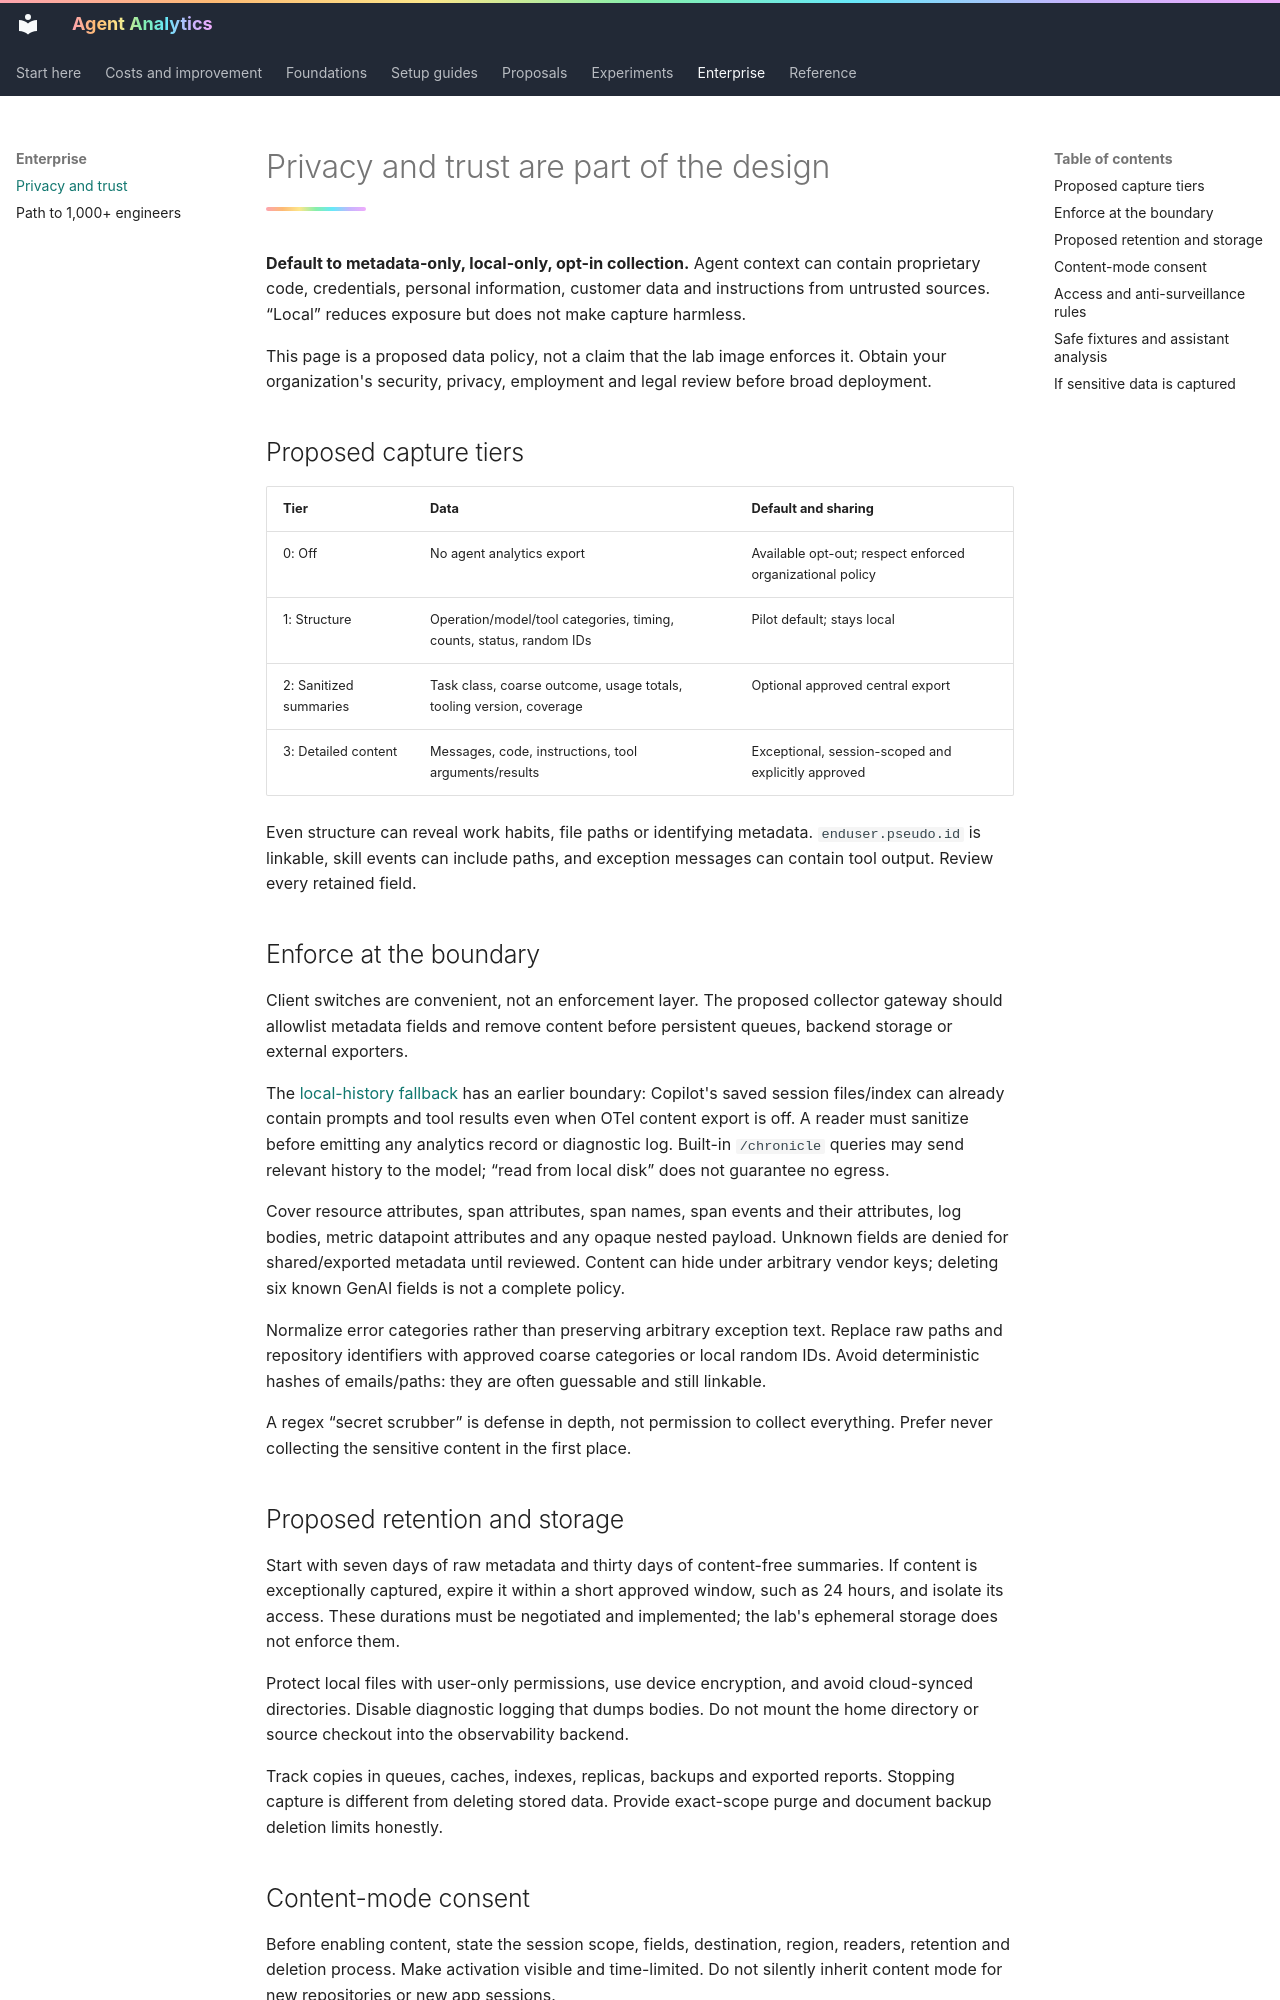

repository: titan-syndicate/agent-analytics · page: enterprise/privacy/index.html · generator: mkdocs

# Privacy and trust are part of the design

**Default to metadata-only, local-only, opt-in collection.** Agent context can contain proprietary code, credentials, personal information, customer data and instructions from untrusted sources. “Local” reduces exposure but does not make capture harmless.

This page is a proposed data policy, not a claim that the lab image enforces it. Obtain your organization's security, privacy, employment and legal review before broad deployment.

## Proposed capture tiers

| Tier | Data | Default and sharing |
| --- | --- | --- |
| 0: Off | No agent analytics export | Available opt-out; respect enforced organizational policy |
| 1: Structure | Operation/model/tool categories, timing, counts, status, random IDs | Pilot default; stays local |
| 2: Sanitized summaries | Task class, coarse outcome, usage totals, tooling version, coverage | Optional approved central export |
| 3: Detailed content | Messages, code, instructions, tool arguments/results | Exceptional, session-scoped and explicitly approved |

Even structure can reveal work habits, file paths or identifying metadata. `enduser.pseudo.id` is linkable, skill events can include paths, and exception messages can contain tool output. Review every retained field.

## Enforce at the boundary

Client switches are convenient, not an enforcement layer. The proposed collector gateway should allowlist metadata fields and remove content before persistent queues, backend storage or external exporters.

The [local-history fallback](../guides/local-session-data.md) has an earlier boundary: Copilot's saved session files/index can already contain prompts and tool results even when OTel content export is off. A reader must sanitize before emitting any analytics record or diagnostic log. Built-in `/chronicle` queries may send relevant history to the model; “read from local disk” does not guarantee no egress.

Cover resource attributes, span attributes, span names, span events and their attributes, log bodies, metric datapoint attributes and any opaque nested payload. Unknown fields are denied for shared/exported metadata until reviewed. Content can hide under arbitrary vendor keys; deleting six known GenAI fields is not a complete policy.

Normalize error categories rather than preserving arbitrary exception text. Replace raw paths and repository identifiers with approved coarse categories or local random IDs. Avoid deterministic hashes of emails/paths: they are often guessable and still linkable.

A regex “secret scrubber” is defense in depth, not permission to collect everything. Prefer never collecting the sensitive content in the first place.

## Proposed retention and storage

Start with seven days of raw metadata and thirty days of content-free summaries. If content is exceptionally captured, expire it within a short approved window, such as 24 hours, and isolate its access. These durations must be negotiated and implemented; the lab's ephemeral storage does not enforce them.

Protect local files with user-only permissions, use device encryption, and avoid cloud-synced directories. Disable diagnostic logging that dumps bodies. Do not mount the home directory or source checkout into the observability backend.

Track copies in queues, caches, indexes, replicas, backups and exported reports. Stopping capture is different from deleting stored data. Provide exact-scope purge and document backup deletion limits honestly.
